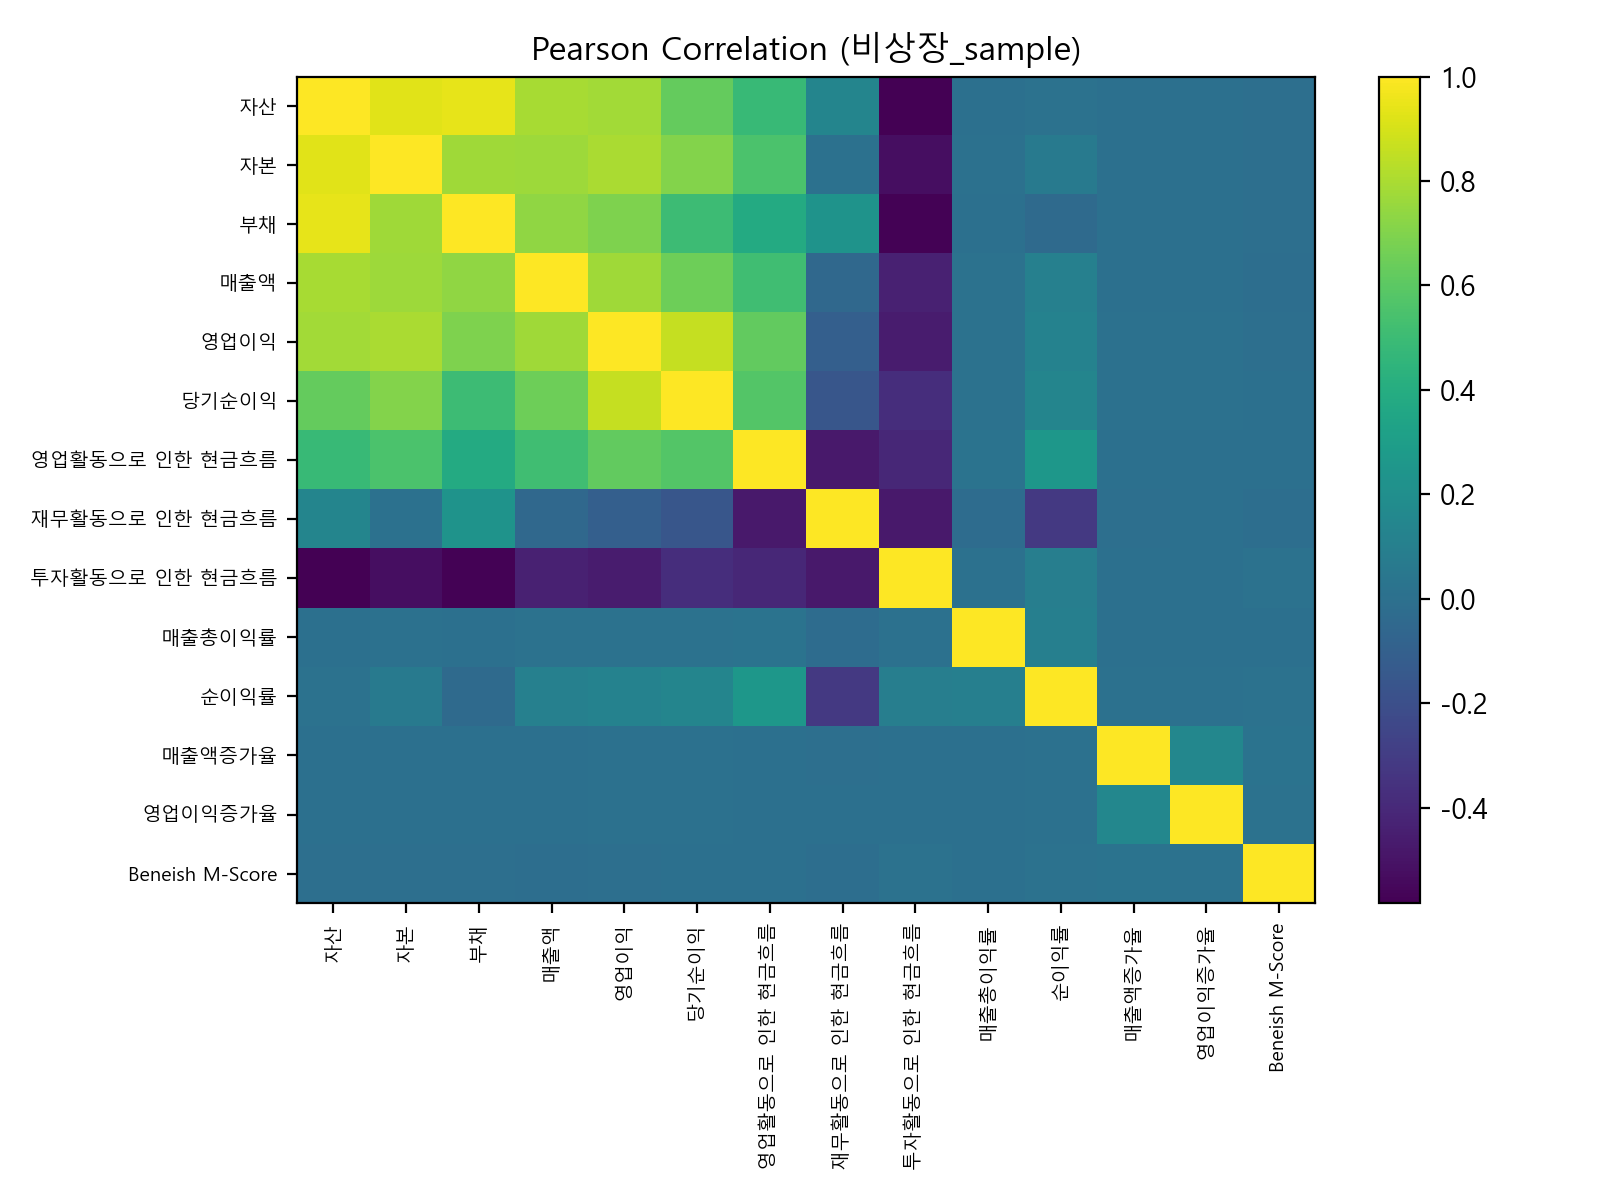

Source data for this figure (header and first rows):
, 자산, 자본, 부채, 매출액, 영업이익, 당기순이익, 영업활동으로 인한 현금흐름, 재무활동으로 인한 현금흐름, 투자활동으로 인한 현금흐름, 매출총이익률, 순이익률, 매출액증가율, 영업이익증가율, Beneish M-Score
자산, 1.0, 0.93, 0.9413, 0.7952, 0.782, 0.627, 0.4809, 0.1405, -0.5829, 0.002994, 0.01149, 0.001932, 0.000421, -0.005444
자본, 0.93, 1.0, 0.7759, 0.766, 0.798, 0.7064, 0.5544, 0.005215, -0.524, 0.006477, 0.07038, 0.0006373, -0.0008312, -0.006567
부채, 0.9413, 0.7759, 1.0, 0.738, 0.6913, 0.5028, 0.3819, 0.2295, -0.575, -0.0004084, -0.03573, 0.002635, 0.001321, -0.004021
매출액, 0.7952, 0.766, 0.738, 1.0, 0.7752, 0.651, 0.5164, -0.04621, -0.4345, 0.01137, 0.1092, 0.004338, 0.0002555, -0.01331
영업이익, 0.782, 0.798, 0.6913, 0.7752, 1.0, 0.863, 0.6217, -0.1032, -0.4605, 0.01461, 0.1185, 0.006934, 0.007235, -0.002295
당기순이익, 0.627, 0.7064, 0.5028, 0.651, 0.863, 1.0, 0.5789, -0.1582, -0.3741, 0.01616, 0.1348, 0.006303, 0.006585, -0.0001496
영업활동으로 인한 현금흐름, 0.4809, 0.5544, 0.3819, 0.5164, 0.6217, 0.5789, 1.0, -0.4761, -0.4068, 0.01829, 0.2543, 0.004298, 0.0003856, -0.001117
재무활동으로 인한 현금흐름, 0.1405, 0.005215, 0.2295, -0.04621, -0.1032, -0.1582, -0.4761, 1.0, -0.4775, -0.02282, -0.3219, -0.00402, -0.0001318, -0.01021
투자활동으로 인한 현금흐름, -0.5829, -0.524, -0.575, -0.4345, -0.4605, -0.3741, -0.4068, -0.4775, 1.0, 0.008538, 0.09401, 0.001077, 0.0008513, 0.0109
매출총이익률, 0.002994, 0.006477, -0.0004084, 0.01137, 0.01461, 0.01616, 0.01829, -0.02282, 0.008538, 1.0, 0.1018, 0.0005704, 0.0005143, 0.001345
순이익률, 0.01149, 0.07038, -0.03573, 0.1092, 0.1185, 0.1348, 0.2543, -0.3219, 0.09401, 0.1018, 1.0, 0.005477, 0.004937, 0.01291
매출액증가율, 0.001932, 0.0006373, 0.002635, 0.004338, 0.006934, 0.006303, 0.004298, -0.00402, 0.001077, 0.0005704, 0.005477, 1.0, 0.1507, 0.01885
영업이익증가율, 0.000421, -0.0008312, 0.001321, 0.0002555, 0.007235, 0.006585, 0.0003856, -0.0001318, 0.0008513, 0.0005143, 0.004937, 0.1507, 1.0, 0.01391
Beneish M-Score, -0.005444, -0.006567, -0.004021, -0.01331, -0.002295, -0.0001496, -0.001117, -0.01021, 0.0109, 0.001345, 0.01291, 0.01885, 0.01391, 1.0
